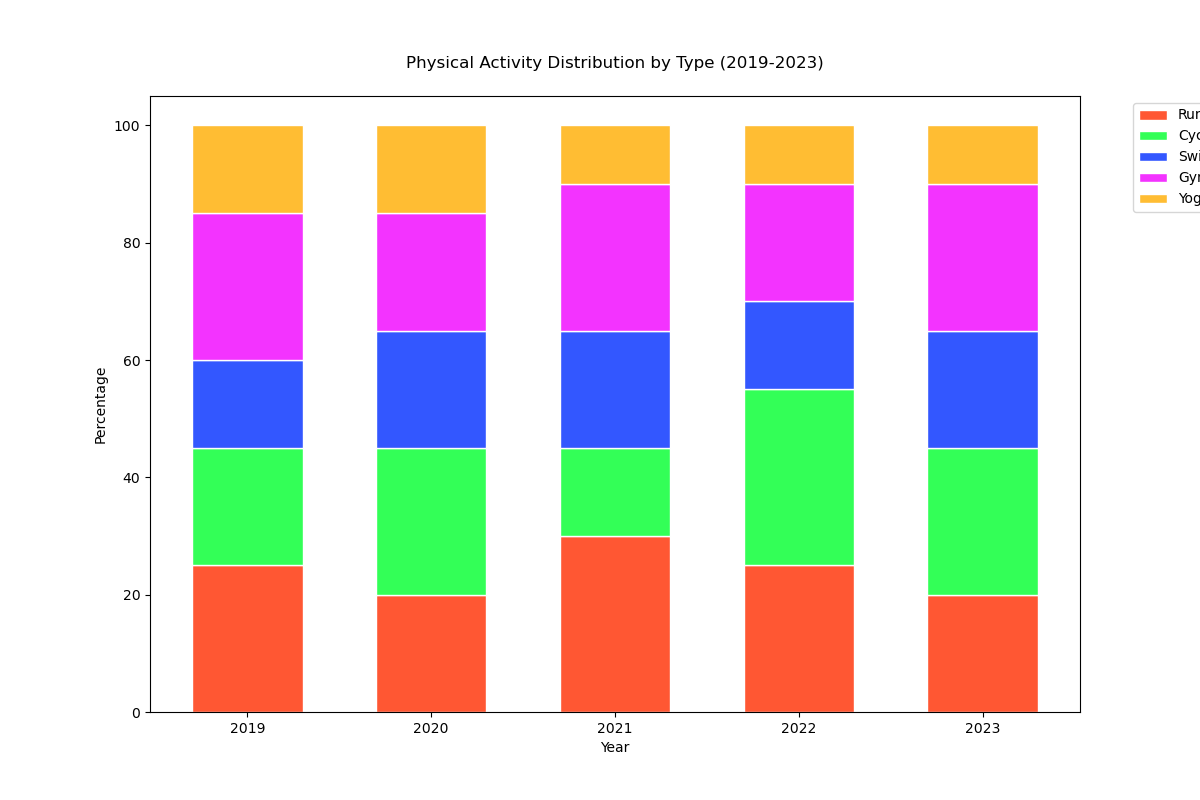

Source data for this figure (header and first rows):
Year, Running, Cycling, Swimming, Gym, Yoga
2019, 25, 20, 15, 25, 15
2020, 20, 25, 20, 20, 15
2021, 30, 15, 20, 25, 10
2022, 25, 30, 15, 20, 10
2023, 20, 25, 20, 25, 10
